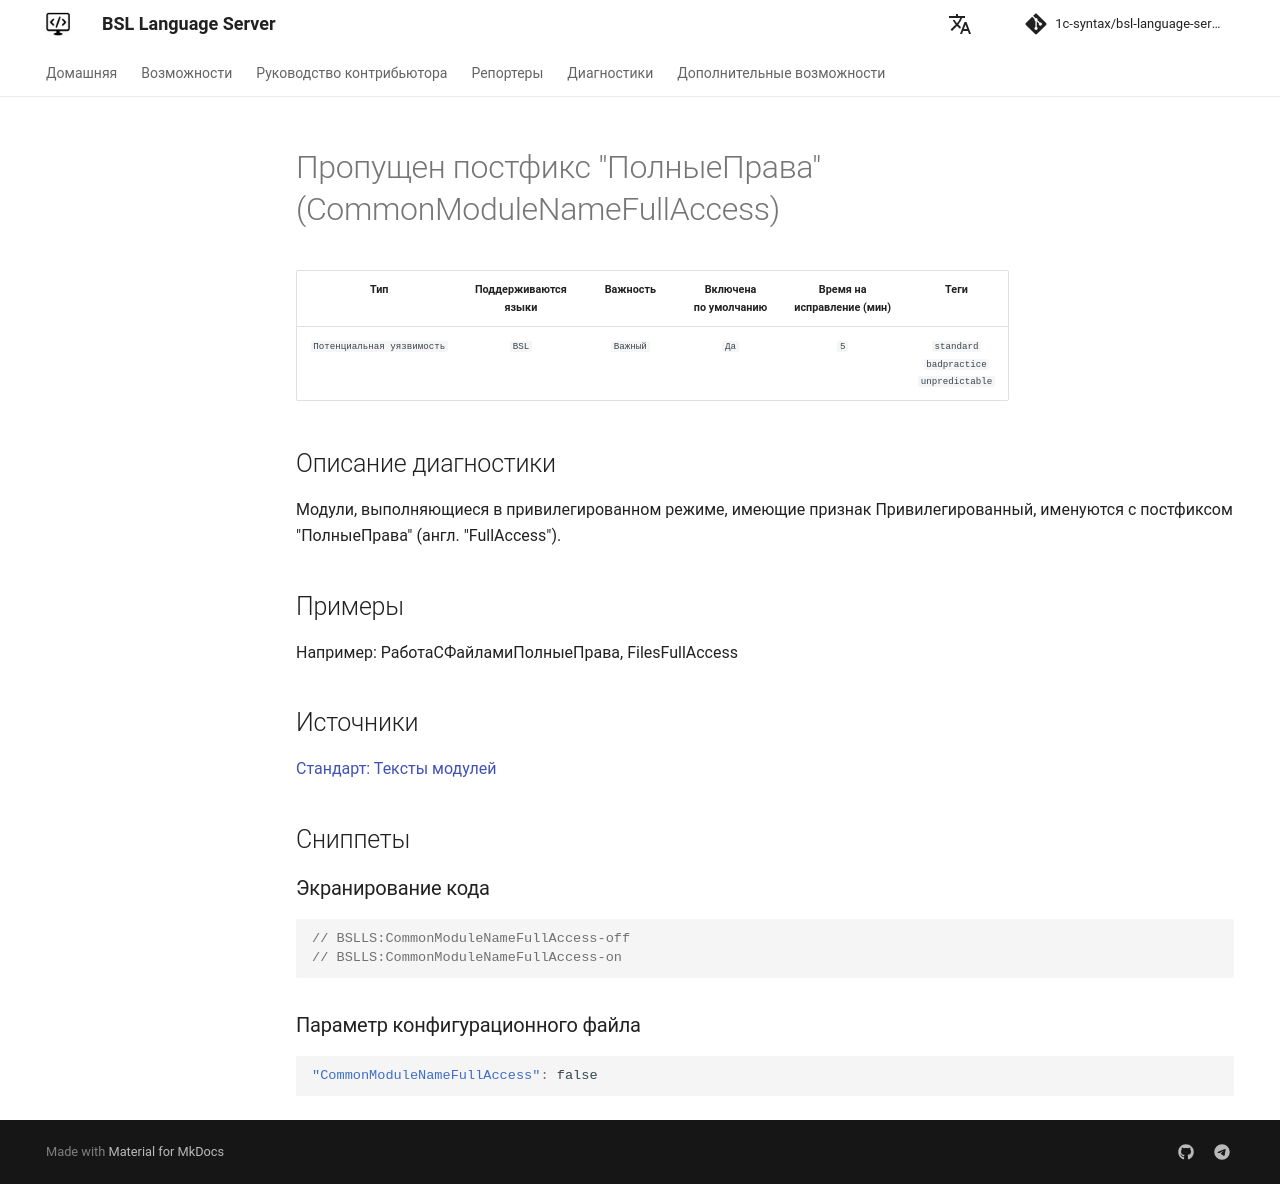

repository: 1c-syntax/bsl-language-server · page: diagnostics/CommonModuleNameFullAccess/index.html · generator: mkdocs

# Пропущен постфикс "ПолныеПрава" (CommonModuleNameFullAccess)

<!-- Блоки выше заполняются автоматически, не трогать -->
## Описание диагностики
<!-- Описание диагностики заполняется вручную. Необходимо понятным языком описать смысл и схему работу -->

Модули, выполняющиеся в привилегированном режиме, имеющие признак Привилегированный, 
именуются с постфиксом "ПолныеПрава" (англ. "FullAccess").

## Примеры
<!-- В данном разделе приводятся примеры, на которые диагностика срабатывает, а также можно привести пример, как можно исправить ситуацию -->

Например: РаботаСФайламиПолныеПрава, FilesFullAccess

## Источники
<!-- Необходимо указывать ссылки на все источники, из которых почерпнута информация для создания диагностики -->


[Стандарт: Тексты модулей](https://its.1c.ru/db/v8std#content:469:hdoc:3.2.2)
